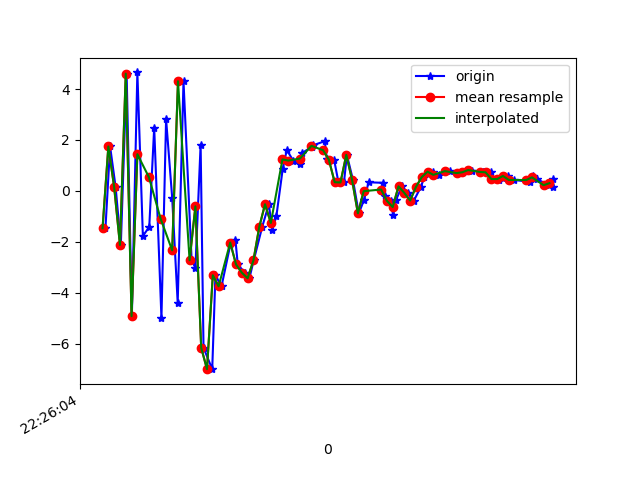

The data file committed next to this chart (first rows):
1617747965030, 443601661395369, -1.4682112, 1.8005257, 7.08957
1617747965046, 443601680626139, 1.744, 2.23, -6.987
1617747965065, 443601699856909, 0.1565, 1.942, 8.606
1617747965083, 443601719087679, -2.123, 1.351, -7.253
1617747965103, 443601738318449, 4.604, 2.578, 5.859
1617747965121, 443601757549219, -4.92, 1.23, -0.7727
1617747965140, 443601776779989, 4.652, 2.435, -2.701
1617747965159, 443601796010759, -1.77, 1.489, 7.43
1617747965181, 443601815241529, -1.415, 1.732, -7.503
1617747965198, 443601834472299, 2.483, 2.479, 6.759
1617747965223, 443601853703069, -4.997, 0.8394, -0.5683
1617747965239, 443601872933839, 2.818, 1.737, -3.986
1617747965260, 443601892164609, -0.2714, 1.392, 8.864
1617747965279, 443601911395379, -4.399, 1.571, -5.134
1617747965299, 443601930626149, 4.306, 3.906, 1.232
1617747965327, 443601949856919, -2.724, 6.634, 8.542
1617747965340, 443601969087689, -3.026, 10.91, -3.821
1617747965358, 443601988318459, 1.813, 13.33, 8.709
1617747965368, 443602007549229, -6.161, 10.63, 13.2
1617747965398, 443602026779999, -7.001, 6.937, -1.333
1617747965409, 443602046010769, -3.314, 2.256, 5.724
1617747965430, 443602065241539, -3.747, -3.223, 7.614
1617747965460, 443602084472309, -2.13, -5.652, 6.901
1617747965478, 443602103703079, -1.929, -3.923, 5.644
1617747965486, 443602122933849, -2.887, -2.931, 2.854
1617747965510, 443602142164619, -3.211, -1.702, 0.9475
1617747965526, 443602161395389, -3.431, 1.517, -2.51
1617747965541, 443602180626159, -2.73, 3.679, -5.087
1617747965570, 443602199856929, -1.422, 4.093, -6.823
1617747965593, 443602219087699, -0.5245, 2.272, -5.65
1617747965605, 443602238318469, -1.519, 1.982, -6.797
1617747965619, 443602257549239, -1, 3.078, -7.974
1617747965641, 443602276780009, 0.8677, 4.242, -7.978
1617747965655, 443602296010779, 1.606, 4.704, -7.916
1617747965677, 443602315241549, 1.19, 4.183, -7.359
1617747965700, 443602334472319, 1.041, 3.155, -6.097
1617747965709, 443602353703089, 1.497, 2.266, -5.578
1617747965743, 443602372933859, 1.743, 2.273, -4.716
1617747965747, 443602392164629, 1.794, 2.466, -3.78
1617747965786, 443602411395399, 1.955, 2.453, -2.655
1617747965793, 443602430626169, 1.242, 0.9082, -3.481
1617747965818, 443602449856939, 1.223, 0.002058, -2.662
1617747965833, 443602469087709, 0.3416, -0.4167, -0.8637
1617747965852, 443602488318479, 0.3303, 0.6606, -1.311
1617747965862, 443602507549249, 1.415, 0.6104, -1.819
1617747965883, 443602526780019, 0.4332, 0.1902, -0.4508
1617747965903, 443602546010789, -0.8812, 0.3134, 1.514
1617747965921, 443602565241559, -0.3613, 1.584, 1.677
1617747965937, 443602584602069, 0.339, 2.36, -0.08098
1617747965985, 443602603832839, 0.317, 1.208, 0.6072
1617747965993, 443602623063609, -0.2082, 1.667, 1.778
1617747966013, 443602642294379, -0.3906, 3.689, 2.123
1617747966021, 443602661525149, -0.9301, 4.566, 2.003
1617747966032, 443602680755919, -0.34, 3.744, 1.938
1617747966052, 443602699986689, 0.1788, 2.586, 2.375
1617747966072, 443602719217459, -0.07814, 2.655, 2.391
1617747966093, 443602738448229, -0.3785, 3.323, 2.058
1617747966117, 443602757678999, 0.152, 2.967, 1.634
1617747966129, 443602776909769, 0.54, 1.396, 1.69
1617747966158, 443602796140539, 0.7544, 0.07375, 1.96
1617747966178, 443602815371309, 0.6301, 1.183, 1.8
... 21 more rows
